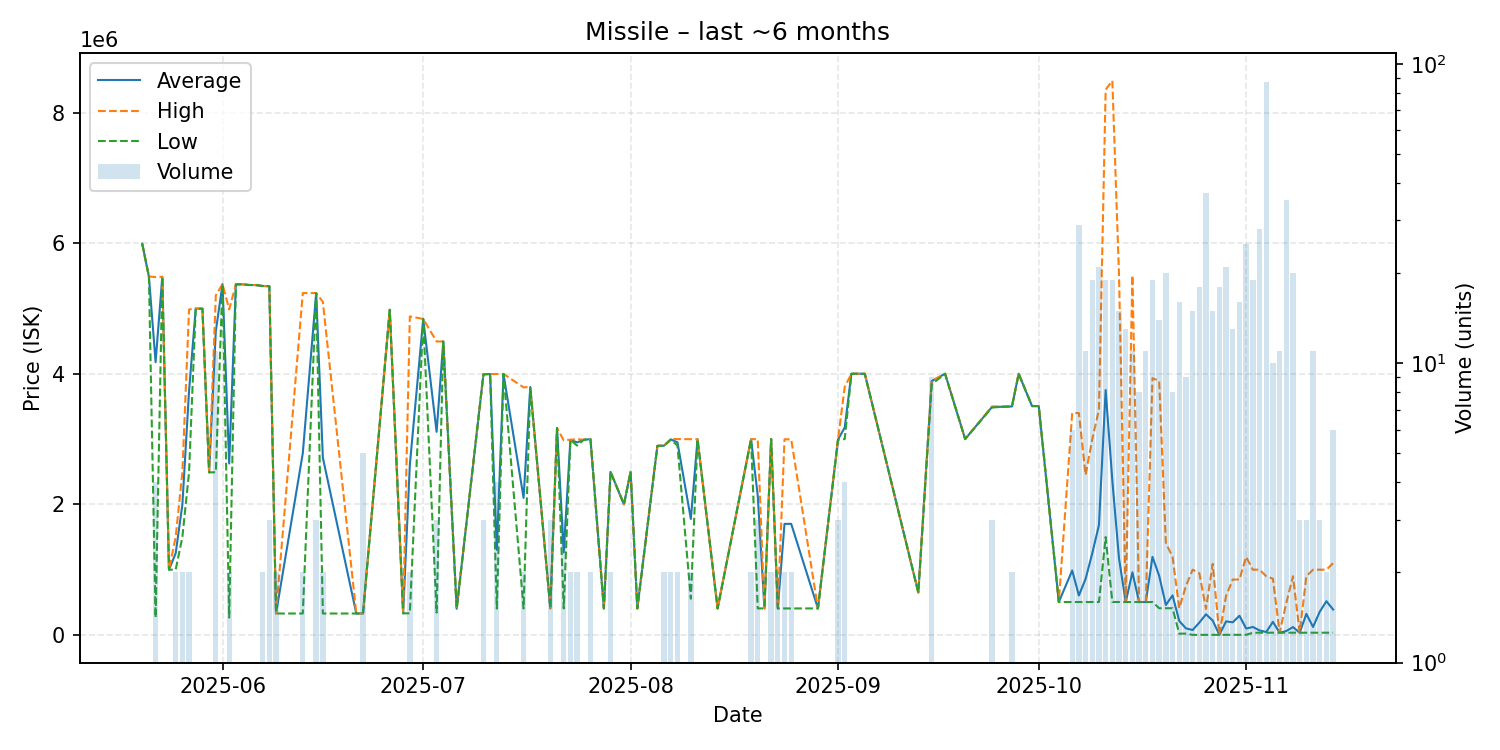

The file beside this chart, header and first rows:
date, average, highest, lowest, order_count, volume
2025-05-20, 5992000, 5992000, 5992000, 1, 1
2025-05-21, 5489000, 5489000, 5489000, 1, 1
2025-05-22, 4177300, 5480000, 265200, 3, 4
2025-05-23, 5485000, 5485000, 5485000, 1, 1
2025-05-24, 1000000, 1000000, 1000000, 1, 1
2025-05-25, 1250000, 1500000, 1000000, 2, 2
2025-05-26, 1994000, 2489000, 1499000, 2, 2
2025-05-27, 3737500, 4985000, 2490000, 2, 2
2025-05-28, 4998000, 4998000, 4998000, 1, 1
2025-05-29, 4996000, 4996000, 4996000, 1, 1
2025-05-30, 2490000, 2490000, 2490000, 1, 1
2025-05-31, 4650818, 5200000, 2491500, 6, 11
2025-06-01, 5373000, 5373000, 5373000, 1, 1
2025-06-02, 2625750, 4985000, 266500, 2, 2
2025-06-03, 5369000, 5369000, 5369000, 1, 1
2025-06-04, 5369000, 5369000, 5369000, 1, 1
2025-06-05, 5359000, 5359000, 5359000, 1, 1
2025-06-06, 5358000, 5358000, 5358000, 1, 1
2025-06-07, 5344000, 5344000, 5344000, 2, 2
2025-06-08, 5341000, 5341000, 5341000, 2, 3
2025-06-09, 329000, 329000, 329000, 1, 2
2025-06-13, 2782000, 5235000, 329000, 2, 2
2025-06-15, 5234333, 5236000, 5233500, 3, 3
2025-06-16, 2714500, 5100000, 329000, 2, 2
2025-06-21, 329100, 329100, 329100, 1, 1
2025-06-22, 330720, 331500, 329550, 3, 5
2025-06-26, 4979000, 4979000, 4979000, 1, 1
2025-06-28, 332000, 332000, 332000, 1, 1
2025-06-29, 2604750, 4878000, 331500, 2, 2
2025-07-01, 4839000, 4839000, 4839000, 1, 1
2025-07-03, 3110500, 4494000, 343500, 3, 3
2025-07-04, 4494000, 4494000, 4494000, 1, 1
2025-07-06, 401000, 401000, 401000, 1, 1
2025-07-10, 3993667, 3995500, 3990000, 3, 3
2025-07-11, 3995000, 3995000, 3995000, 1, 1
2025-07-12, 1303000, 3997000, 404300, 4, 4
2025-07-13, 3997000, 3997000, 3997000, 1, 1
2025-07-16, 2099300, 3792000, 406600, 2, 2
2025-07-17, 3797000, 3797000, 3797000, 1, 1
2025-07-20, 408067, 408800, 406600, 2, 3
2025-07-21, 3169000, 3169000, 3169000, 1, 1
2025-07-22, 1264400, 2980000, 406600, 2, 3
2025-07-23, 2989000, 2990000, 2988000, 2, 2
2025-07-24, 2949500, 2999000, 2900000, 2, 2
2025-07-25, 2989000, 2989000, 2989000, 1, 1
2025-07-26, 2998500, 2999000, 2998000, 2, 2
2025-07-28, 406600, 406600, 406600, 1, 1
2025-07-29, 2497500, 2498000, 2497000, 2, 2
2025-07-31, 2000000, 2000000, 2000000, 1, 1
2025-08-01, 2500000, 2500000, 2500000, 1, 1
2025-08-02, 406600, 406600, 406600, 1, 1
2025-08-05, 2896000, 2896000, 2896000, 1, 1
2025-08-06, 2899000, 2900000, 2898000, 2, 2
2025-08-07, 2995000, 3000000, 2990000, 2, 2
2025-08-08, 2950000, 3000000, 2900000, 2, 2
2025-08-10, 1776750, 2998000, 555500, 2, 2
2025-08-11, 2998000, 2998000, 2998000, 1, 1
2025-08-14, 406600, 406600, 406600, 1, 1
2025-08-19, 2998000, 2998000, 2998000, 2, 2
2025-08-20, 2135533, 3000000, 406600, 3, 3
... 61 more rows
